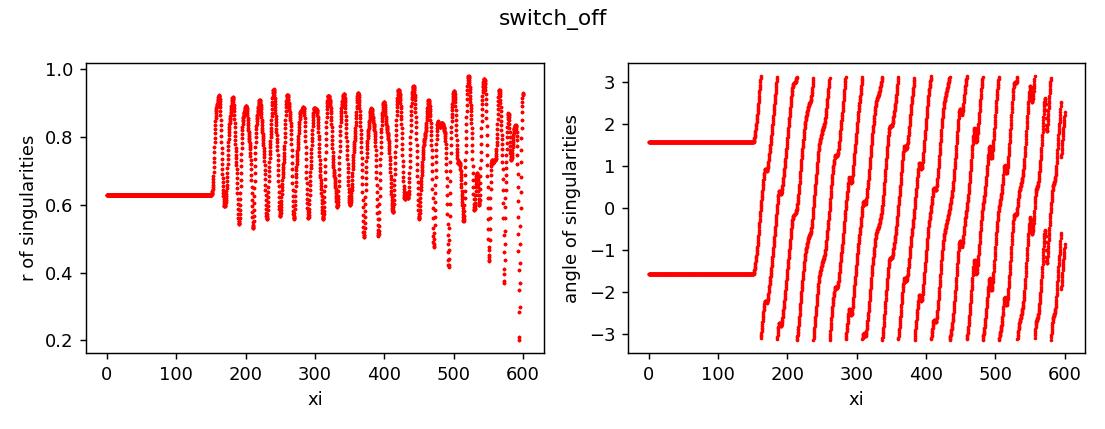

The data file committed next to this chart (first rows):
z, x, y, r, angle, charge
0.0, 8.161318842958565e-13, -0.6275, 0.6275, -1.571, 1
0.0, 9.84455572616838e-13, 0.6275, 0.6275, 1.571, 1
0.25, -2.728972575694044e-09, -0.6275, 0.6275, -1.571, 1
0.25, 2.7307715949609346e-09, 0.6275, 0.6275, 1.571, 1
0.5, -4.789134102761716e-07, -0.6275, 0.6275, -1.571, 1
0.5, 4.789152078799042e-07, 0.6275, 0.6275, 1.571, 1
0.75, -2.048770316731563e-06, -0.6275, 0.6275, -1.571, 1
0.75, 2.0487721141548842e-06, 0.6275, 0.6275, 1.571, 1
1.0, -2.7717013882377906e-06, -0.6275, 0.6275, -1.571, 1
1.0, 2.7717031867297015e-06, 0.6275, 0.6275, 1.571, 1
1.25, -2.34926495484844e-06, -0.6275, 0.6275, -1.571, 1
1.25, 2.3492667499194764e-06, 0.6275, 0.6275, 1.571, 1
1.5, -1.498237618052789e-06, -0.6275, 0.6275, -1.571, 1
1.5, 1.4982394208329364e-06, 0.6275, 0.6275, 1.571, 1
1.75, -6.462500888523848e-07, -0.6275, 0.6275, -1.571, 1
1.75, 6.462518849503773e-07, 0.6275, 0.6275, 1.571, 1
2.0, 8.054571595111915e-08, -0.6275, 0.6275, -1.571, 1
2.0, -8.054391765349722e-08, 0.6275, 0.6275, 1.571, 1
2.25, 6.792539311087364e-07, -0.6275, 0.6275, -1.571, 1
2.25, -6.792521320408973e-07, 0.6275, 0.6275, 1.571, 1
2.5, 1.1772336929727345e-06, -0.6275, 0.6275, -1.571, 1
2.5, -1.1772318923020109e-06, 0.6275, 0.6275, 1.571, 1
2.75, 1.6003464003155887e-06, -0.6275, 0.6275, -1.571, 1
2.75, -1.6003446020179668e-06, 0.6275, 0.6275, 1.571, 1
3.0, 1.9667190090943976e-06, -0.6275, 0.6275, -1.571, 1
3.0, -1.9667172136972333e-06, 0.6275, 0.6275, 1.571, 1
3.25, 2.2904328319806044e-06, -0.6275, 0.6275, -1.571, 1
3.25, -2.2904310395116534e-06, 0.6275, 0.6275, 1.571, 1
3.5, 2.5512679408951078e-06, -0.6275, 0.6275, -1.571, 1
3.5, -2.551266148537179e-06, 0.6275, 0.6275, 1.571, 1
3.75, 2.821887550324975e-06, -0.6275, 0.6275, -1.571, 1
3.75, -2.8218857575229572e-06, 0.6275, 0.6275, 1.571, 1
4.0, 2.9637168180163265e-06, -0.6275, 0.6275, -1.571, 1
4.0, -2.963715030668279e-06, 0.6275, 0.6275, 1.571, 1
4.25, 3.239871683019535e-06, -0.6275, 0.6275, -1.571, 1
4.25, -3.2398698993629793e-06, 0.6275, 0.6275, 1.571, 1
4.5, 3.2451786863355037e-06, -0.6275, 0.6275, -1.571, 1
4.5, -3.2451769058292057e-06, 0.6275, 0.6275, 1.571, 1
4.75, 3.370312527679886e-06, -0.6275, 0.6275, -1.571, 1
4.75, -3.37031075136468e-06, 0.6275, 0.6275, 1.571, 1
5.0, 3.740393742575343e-06, -0.6275, 0.6275, -1.571, 1
5.0, -3.7403919665029983e-06, 0.6275, 0.6275, 1.571, 1
5.25, 3.497121006952597e-06, -0.6275, 0.6275, -1.571, 1
5.25, -3.4971192307900467e-06, 0.6275, 0.6275, 1.571, 1
5.5, 3.689511251597777e-06, -0.6275, 0.6275, -1.571, 1
5.5, -3.6895094795708072e-06, 0.6275, 0.6275, 1.571, 1
5.75, 3.894111153243673e-06, -0.6275, 0.6275, -1.571, 1
5.75, -3.894109374985577e-06, 0.6275, 0.6275, 1.571, 1
6.0, 4.068780245156112e-06, -0.6275, 0.6275, -1.571, 1
6.0, -4.068778479048019e-06, 0.6275, 0.6275, 1.571, 1
6.25, 4.626205581545473e-06, -0.6275, 0.6275, -1.571, 1
6.25, -4.626203827254316e-06, 0.6275, 0.6275, 1.571, 1
6.5, 4.864071407706394e-06, -0.6275, 0.6275, -1.571, 1
6.5, -4.864069646892677e-06, 0.6275, 0.6275, 1.571, 1
6.75, 4.754292428785223e-06, -0.6275, 0.6275, -1.571, 1
6.75, -4.754290674480188e-06, 0.6275, 0.6275, 1.571, 1
7.0, 5.22221134637707e-06, -0.6275, 0.6275, -1.571, 1
7.0, -5.22220959286307e-06, 0.6275, 0.6275, 1.571, 1
7.25, 6.4425920696317696e-06, -0.6275, 0.6275, -1.571, 1
7.25, -6.442590331084963e-06, 0.6275, 0.6275, 1.571, 1
... 4,740 more rows
